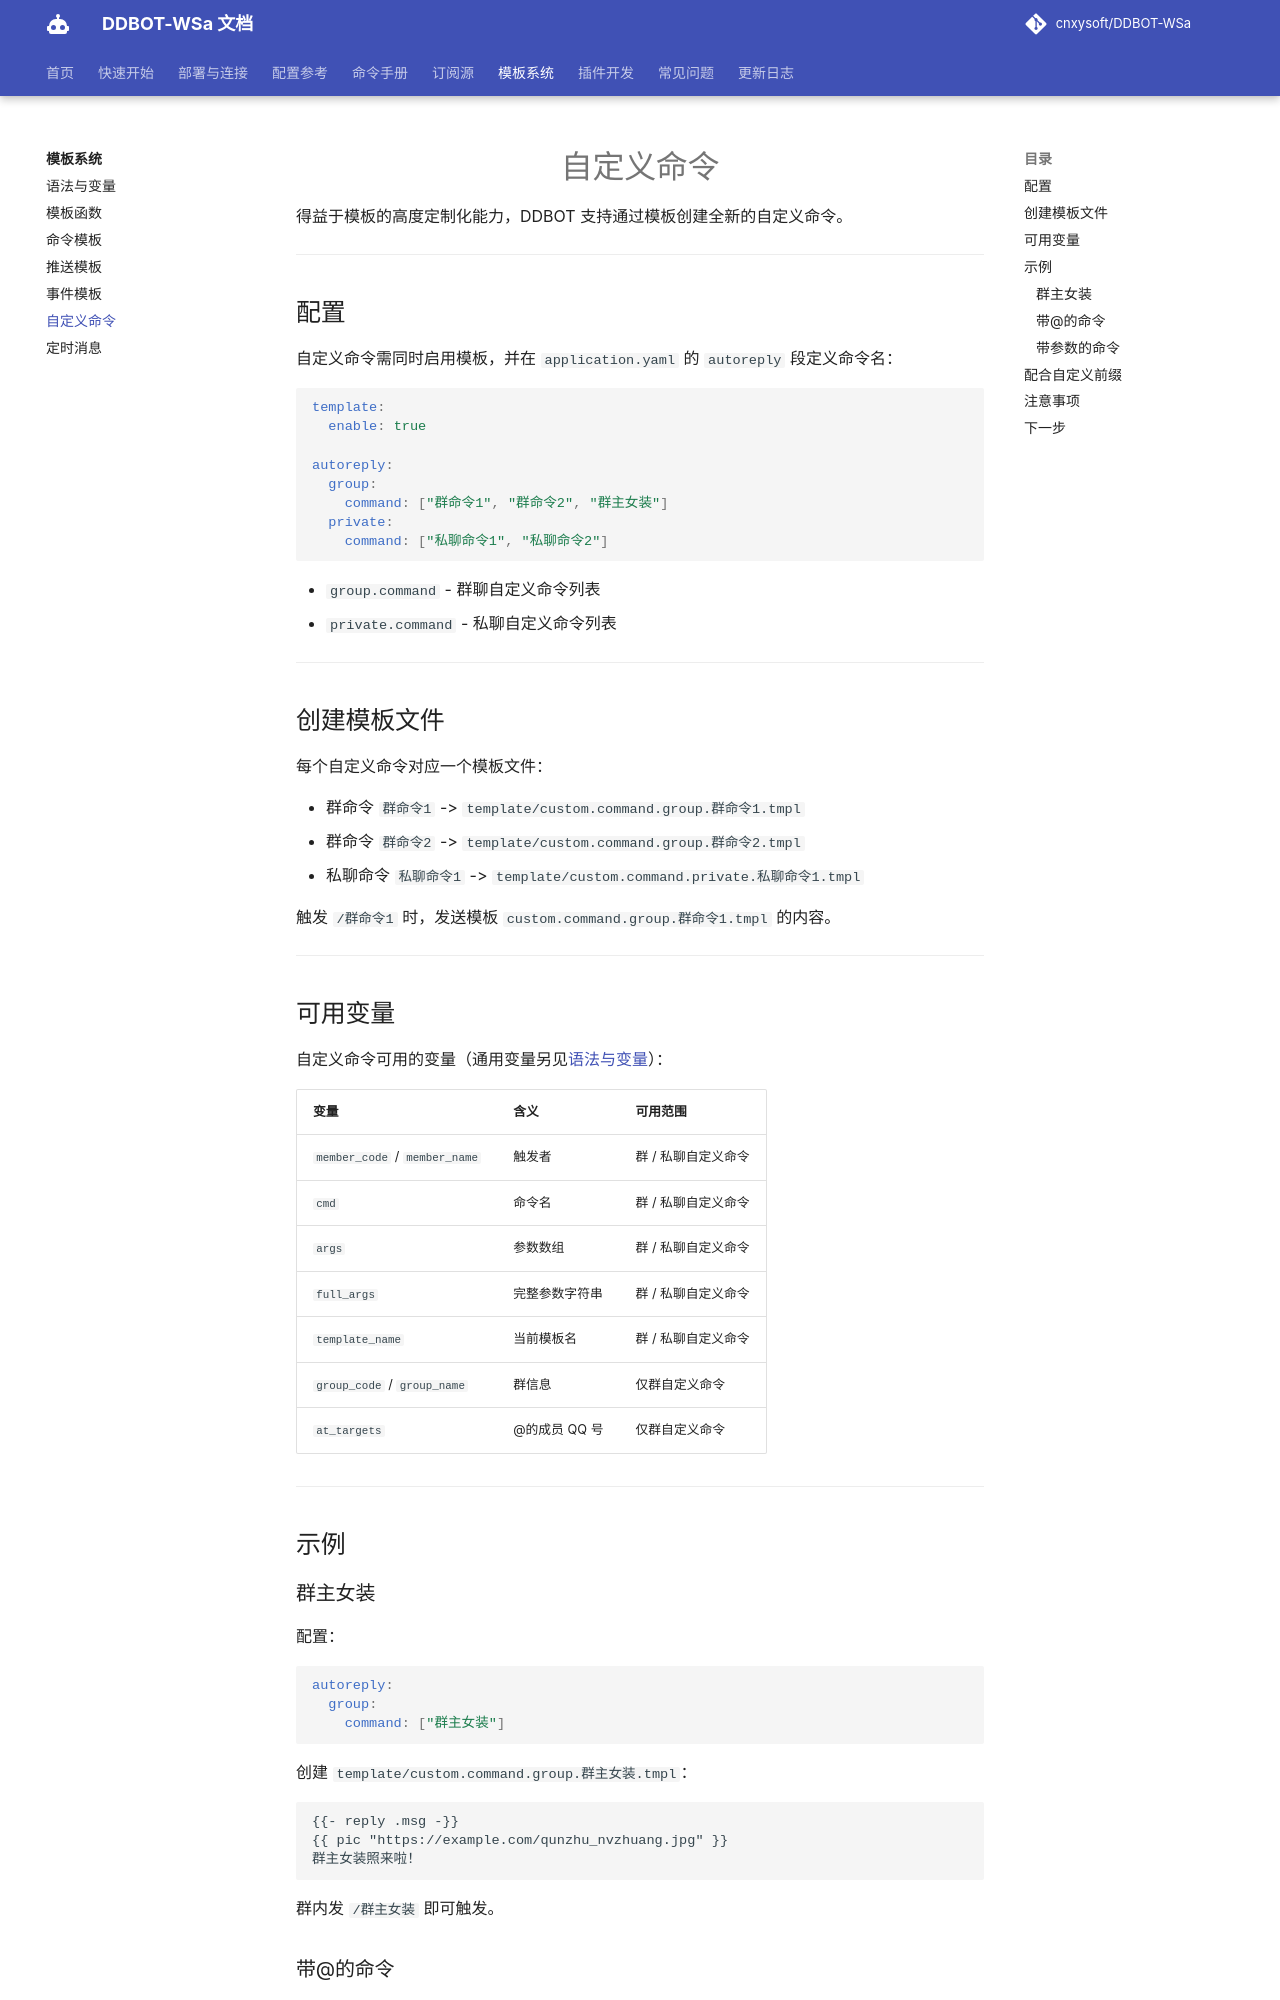

repository: kizunerwe/DDBOT-WSa-docs · page: template/custom-command/index.html · generator: mkdocs

# 自定义命令

得益于模板的高度定制化能力，DDBOT 支持通过模板创建全新的自定义命令。

---

## 配置

自定义命令需同时启用模板，并在 `application.yaml` 的 `autoreply` 段定义命令名：

```yaml
template:
  enable: true

autoreply:
  group:
    command: ["群命令1", "群命令2", "群主女装"]
  private:
    command: ["私聊命令1", "私聊命令2"]
```

- `group.command` - 群聊自定义命令列表
- `private.command` - 私聊自定义命令列表

---

## 创建模板文件

每个自定义命令对应一个模板文件：

- 群命令 `群命令1` -> `template/custom.command.group.群命令1.tmpl`
- 群命令 `群命令2` -> `template/custom.command.group.群命令2.tmpl`
- 私聊命令 `私聊命令1` -> `template/custom.command.private.私聊命令1.tmpl`

触发 `/群命令1` 时，发送模板 `custom.command.group.群命令1.tmpl` 的内容。

---

## 可用变量

自定义命令可用的变量（通用变量另见[语法与变量](syntax.md)）：

| 变量 | 含义 | 可用范围 |
|------|------|------|
| `member_code` / `member_name` | 触发者 | 群 / 私聊自定义命令 |
| `cmd` | 命令名 | 群 / 私聊自定义命令 |
| `args` | 参数数组 | 群 / 私聊自定义命令 |
| `full_args` | 完整参数字符串 | 群 / 私聊自定义命令 |
| `template_name` | 当前模板名 | 群 / 私聊自定义命令 |
| `group_code` / `group_name` | 群信息 | 仅群自定义命令 |
| `at_targets` | @的成员 QQ 号 | 仅群自定义命令 |

---

## 示例

### 群主女装

配置：

```yaml
autoreply:
  group:
    command: ["群主女装"]
```

创建 `template/custom.command.group.群主女装.tmpl`：

```text
{{- reply .msg -}}
{{ pic "https://example.com/qunzhu_nvzhuang.jpg" }}
群主女装照来啦！
```

群内发 `/群主女装` 即可触发。
